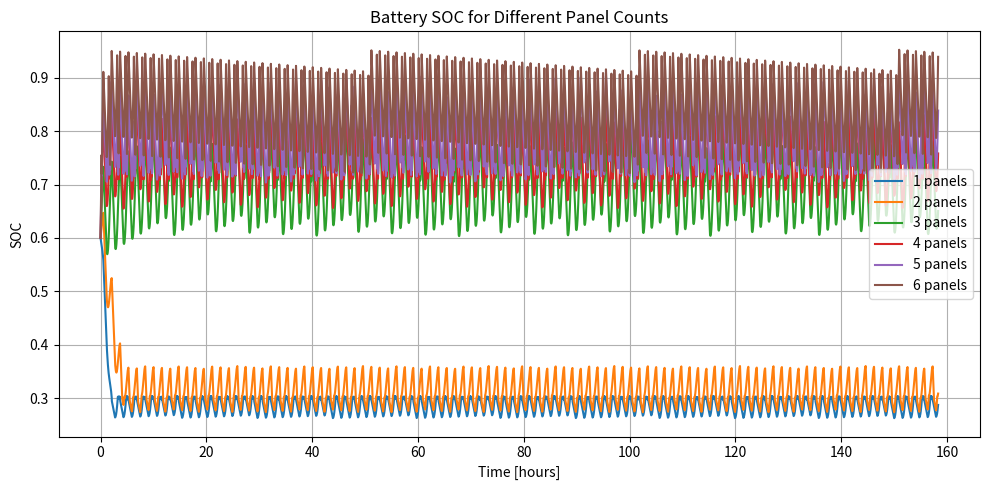
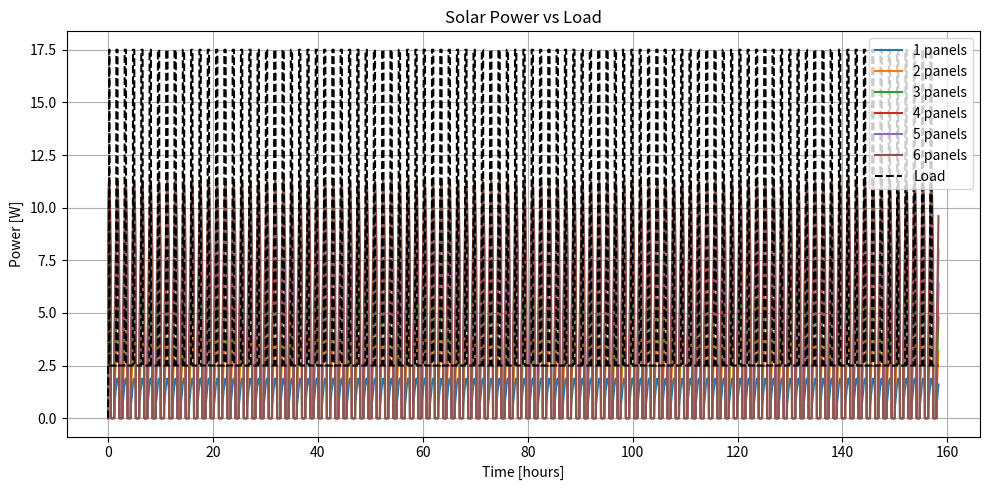
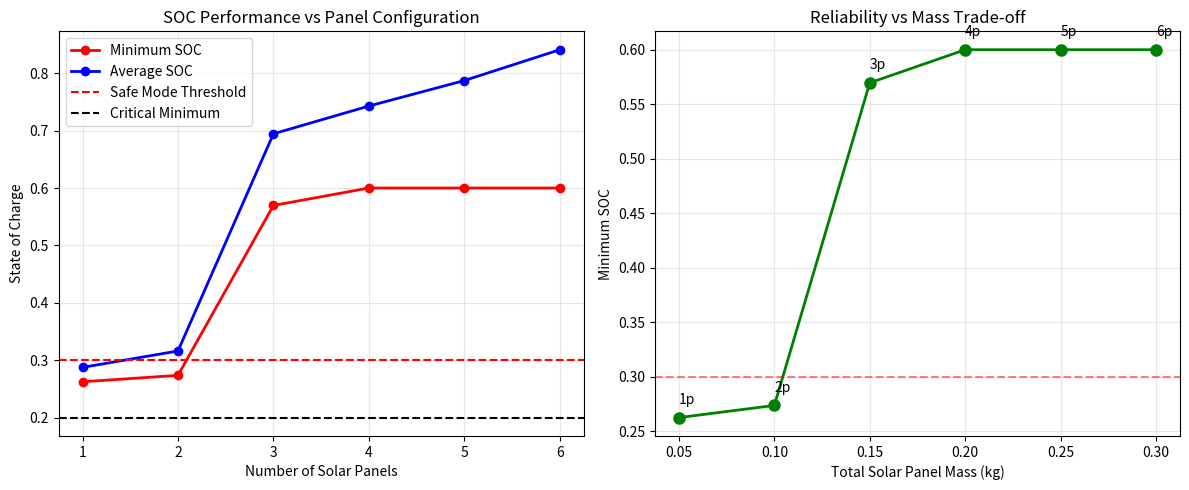
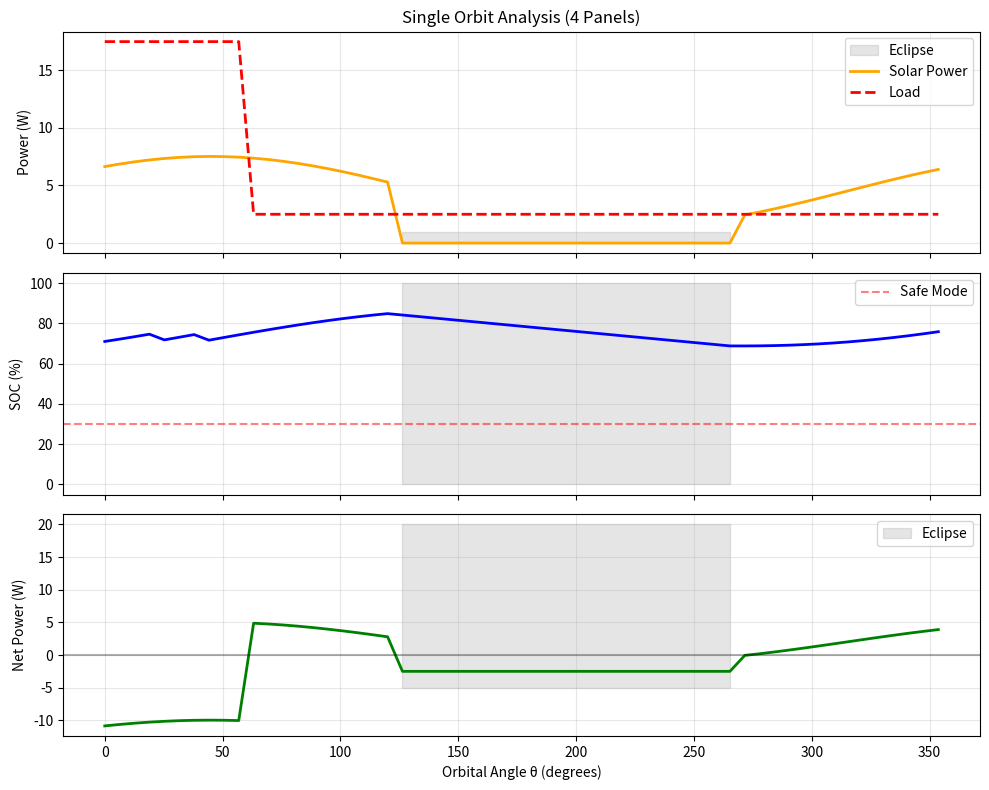

Python code for these plots, in order:
import numpy as np
import matplotlib.pyplot as plt
import math

# =========================================================
# Time parameters
# =========================================================
dt = 100.0                              # seconds
orbit_period = 95 * 60                 # seconds
num_orbits = 100
t_end = num_orbits * orbit_period
time = np.arange(0, t_end, dt)

# =========================================================
# Solar & panel parameters
# =========================================================
G_sun = 1361                            # W/m^2
A_panel = 0.1 * 0.1                    # m^2
packing_eff = 0.5

num_panels = np.array([1, 2, 3, 4, 5, 6])
A_total = num_panels * A_panel * packing_eff

# Efficiencies
eta_cell = 0.30
eta_mppt = 0.95
eta_wiring = 0.97

P_max = G_sun * A_total                # raw solar power per config

# =========================================================
# Subsystem loads
# =========================================================
P_OBC = 0.5
P_ADCS = 0.8
P_COMMS = 0.7
P_PAYLOAD = 0.5
P_load_nominal = P_OBC + P_ADCS + P_COMMS + P_PAYLOAD

# =========================================================
# TX parameters
# =========================================================
P_TX = 15.0                            # W
TX_duration = 15 * 60                 # seconds
TX_theta_width = 360 * TX_duration / orbit_period

# =========================================================
# Battery parameters
# =========================================================
E_battery = 10.0                       # Wh
SOC_min = 0.2
SOC_max = 0.99
SOC_init = 0.6

fade_rate = 0.20                      # 20% per year
self_discharge_per_day = 0.02 / 30    # 2% per month

# =========================================================
# Orbital angle
# =========================================================
theta = 360.0 * (time % orbit_period) / orbit_period

# =========================================================
# State variables (2D: time × panel-config)
# =========================================================
N_t = len(time)
N_p = len(num_panels)

SOC = np.zeros((N_t, N_p))
SOC[0, :] = SOC_init

P_solar_hist = np.zeros((N_t, N_p))
P_load_hist = np.zeros(N_t)

# =========================================================
# Main simulation loop
# =========================================================
for t in range(1, N_t):

    theta_i = theta[t]
    theta_eff = math.radians(theta_i - 45)

    # Eclipse model
    eclipse = 0 if (120 < theta_i < 270) else 1

    # Panel projection factor
    f_theta = 0.6 + 0.4 * math.cos(theta_eff)
    f_theta = max(f_theta, 0.0)

    # Mission time
    mission_days = time[t] / (3600 * 24)
    mission_years = mission_days / 365.0

    # Battery fade
    E_batt_eff = E_battery * (1 - fade_rate * mission_years)
    E_batt_eff = max(E_batt_eff, 0.3 * E_battery)

    for p in range(N_p):

        # Solar power
        P_solar = (
            P_max[p]
            * eta_cell
            * eta_mppt
            * eta_wiring
            * f_theta
            * eclipse
        )

        # Base load (safe vs nominal)
        if SOC[t - 1, p] < 0.30:
            P_load = P_OBC
        else:
            P_load = P_load_nominal

        # TX feasibility
        E_batt_available = SOC[t - 1, p] * E_batt_eff
        E_TX = P_TX * TX_duration / 3600.0
        E_load_TX = P_load_nominal * TX_duration / 3600.0
        E_reserve = 0.30 * E_batt_eff

        TX_on = (
            eclipse == 1
            and 0 <= theta_i <= TX_theta_width
            and (E_batt_available - E_load_TX > E_reserve + E_TX)
        )

        if TX_on:
            P_load += P_TX

        # Energy balance
        dE = (P_solar - P_load) * dt / 3600.0
        if dE > 0:
            dE *= 0.95  # charge efficiency

        SOC[t, p] = SOC[t - 1, p] + dE / E_batt_eff

        # Self discharge
        SOC[t, p] *= (1 - self_discharge_per_day * dt / (3600 * 24))

        SOC[t, p] = np.clip(SOC[t, p], SOC_min, SOC_max)

        P_solar_hist[t, p] = P_solar

    P_load_hist[t] = P_load

# =========================================================
# Plots
# =========================================================
plt.figure(figsize=(10, 5))
for p in range(N_p):
    plt.plot(time / 3600, SOC[:, p], label=f"{num_panels[p]} panels")
plt.xlabel("Time [hours]")
plt.ylabel("SOC")
plt.title("Battery SOC for Different Panel Counts")
plt.legend()
plt.grid()
plt.tight_layout()
plt.show()

plt.figure(figsize=(10, 5))
for p in range(N_p):
    plt.plot(time / 3600, P_solar_hist[:, p], label=f"{num_panels[p]} panels")
plt.plot(time / 3600, P_load_hist, 'k--', label="Load")
plt.xlabel("Time [hours]")
plt.ylabel("Power [W]")
plt.title("Solar Power vs Load")
plt.legend()
plt.grid()
plt.tight_layout()
plt.show()

# =========================================================
# Sanity checks
# =========================================================
print("Peak solar power per config [W]:", np.max(P_solar_hist, axis=0))
print("Average sunlit power [W]:",
      [np.mean(P_solar_hist[P_solar_hist[:, p] > 0, p]) for p in range(N_p)])


# =========================================================
# Results Analysis
# =========================================================
print("\n" + "="*60)
print("EPS OPTIMIZATION RESULTS")
print("="*60)

for p in range(N_p):
    min_soc = np.min(SOC[:, p])
    avg_soc = np.mean(SOC[:, p])
    final_soc = SOC[-1, p]
    
    # Check if mission fails (SOC hits minimum)
    mission_viable = "VIABLE" if min_soc > 0.25 else " FAILS"
    
    print(f"\n{num_panels[p]} Panels:")
    print(f"  Min SOC: {min_soc:.1%}")
    print(f"  Avg SOC: {avg_soc:.1%}")
    print(f"  Final SOC (100 orbits): {final_soc:.1%}")
    print(f"  Mass: {num_panels[p] * 0.05:.2f} kg")  # assume 50g per panel
    print(f"  Status: {mission_viable}")

print("\n" + "="*60)
print("RECOMMENDATION: X panels provide optimal balance")
print("="*60)
# Summary metrics
min_socs = [np.min(SOC[:, p]) for p in range(N_p)]
avg_socs = [np.mean(SOC[:, p]) for p in range(N_p)]
masses = num_panels * 0.05  # kg

fig, (ax1, ax2) = plt.subplots(1, 2, figsize=(12, 5))

# Plot 1: SOC vs Panel Count
ax1.plot(num_panels, min_socs, 'ro-', label='Minimum SOC', linewidth=2)
ax1.plot(num_panels, avg_socs, 'bo-', label='Average SOC', linewidth=2)
ax1.axhline(y=0.3, color='r', linestyle='--', label='Safe Mode Threshold')
ax1.axhline(y=0.2, color='k', linestyle='--', label='Critical Minimum')
ax1.set_xlabel('Number of Solar Panels')
ax1.set_ylabel('State of Charge')
ax1.set_title('SOC Performance vs Panel Configuration')
ax1.legend()
ax1.grid(True, alpha=0.3)

# Plot 2: Trade-off (SOC vs Mass)
ax2.plot(masses, min_socs, 'go-', linewidth=2, markersize=8)
for i, n in enumerate(num_panels):
    ax2.annotate(f'{n}p', (masses[i], min_socs[i]), 
                 textcoords="offset points", xytext=(0,10))
ax2.axhline(y=0.3, color='r', linestyle='--', alpha=0.5)
ax2.set_xlabel('Total Solar Panel Mass (kg)')
ax2.set_ylabel('Minimum SOC')
ax2.set_title('Reliability vs Mass Trade-off')
ax2.grid(True, alpha=0.3)

plt.tight_layout()
plt.savefig('eps_optimization_summary.png', dpi=300)
plt.show()
# Plot single orbit detail (last orbit, with 4 panels for example)
orbit_start = -int(orbit_period/dt)
theta_orbit = theta[orbit_start:]
SOC_orbit = SOC[orbit_start:, 3]  # 4 panels
P_solar_orbit = P_solar_hist[orbit_start:, 3]
P_load_orbit = P_load_hist[orbit_start:]

fig, (ax1, ax2, ax3) = plt.subplots(3, 1, figsize=(10, 8), sharex=True)

# Eclipse shading
eclipse_region = (theta_orbit > 120) & (theta_orbit < 270)

ax1.fill_between(theta_orbit, 0, 1, where=eclipse_region, 
                  alpha=0.2, color='gray', label='Eclipse')
ax1.plot(theta_orbit, P_solar_orbit, 'orange', linewidth=2, label='Solar Power')
ax1.plot(theta_orbit, P_load_orbit, 'r--', linewidth=2, label='Load')
ax1.set_ylabel('Power (W)')
ax1.set_title('Single Orbit Analysis (4 Panels)')
ax1.legend()
ax1.grid(True, alpha=0.3)

ax2.fill_between(theta_orbit, 0, 100, where=eclipse_region, 
                  alpha=0.2, color='gray')
ax2.plot(theta_orbit, SOC_orbit * 100, 'b', linewidth=2)
ax2.axhline(y=30, color='r', linestyle='--', alpha=0.5, label='Safe Mode')
ax2.set_ylabel('SOC (%)')
ax2.legend()
ax2.grid(True, alpha=0.3)

ax3.fill_between(theta_orbit, -5, 20, where=eclipse_region, 
                  alpha=0.2, color='gray', label='Eclipse')
ax3.plot(theta_orbit, P_solar_orbit - P_load_orbit, 'g', linewidth=2)
ax3.axhline(y=0, color='k', linestyle='-', alpha=0.3)
ax3.set_xlabel('Orbital Angle θ (degrees)')
ax3.set_ylabel('Net Power (W)')
ax3.legend()
ax3.grid(True, alpha=0.3)

plt.tight_layout()
plt.savefig('single_orbit_detail.png', dpi=300)
plt.show()
